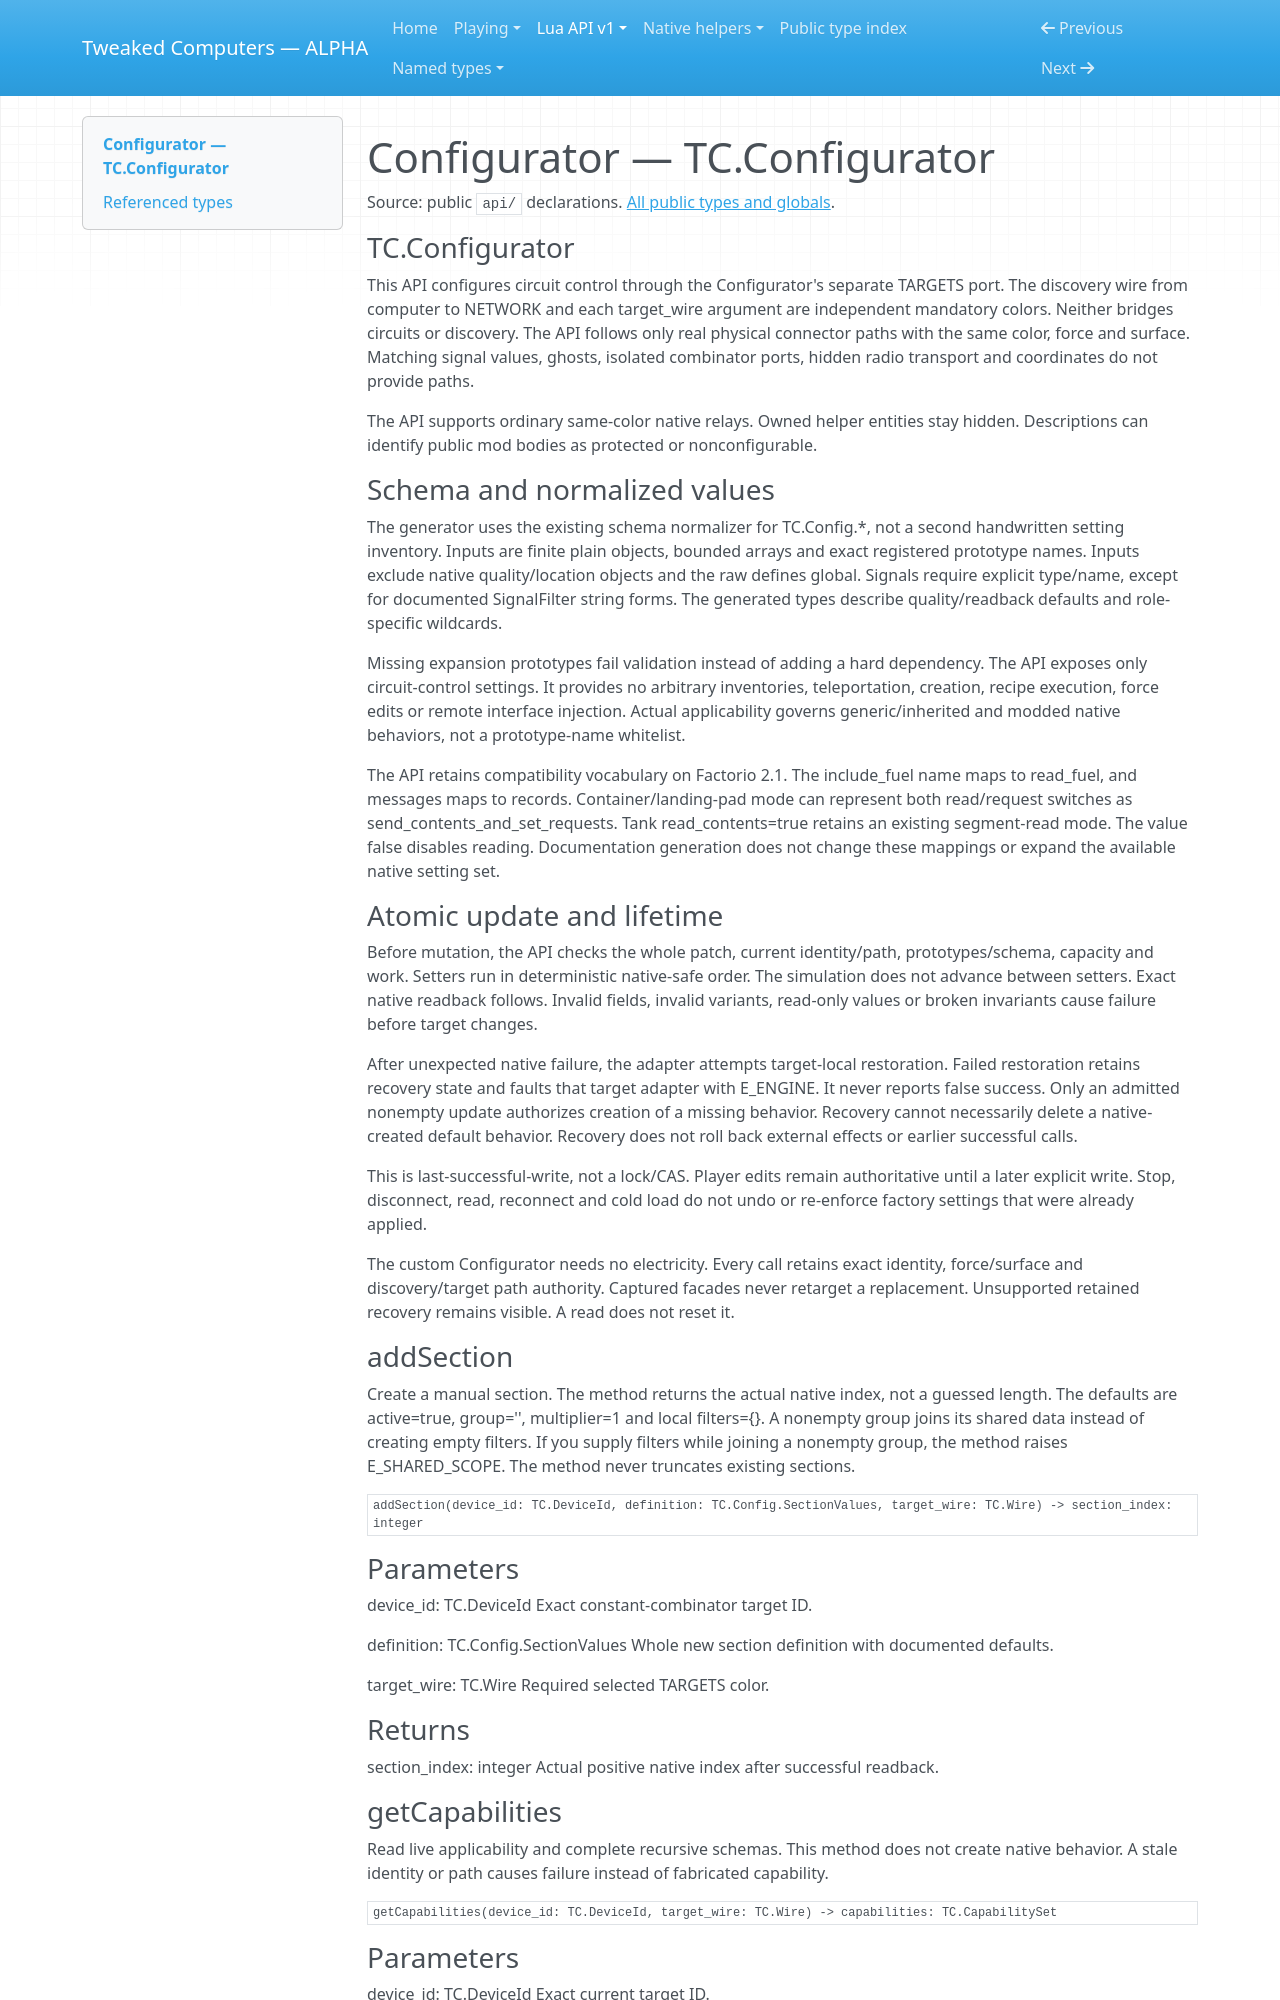

repository: SirEdvin/tweaked-computers · page: api/configurator/index.html · generator: mkdocs

<!-- Generated by tools/player_docs.py from api/**/*.d.lua; do not edit. -->

<a id="configurator-factory-circuit-settings"></a>
<a id="complete-methods"></a>
<a id="device-and-schema-records"></a>
<a id="read-and-patch"></a>
<a id="constant-combinator-sections"></a>
<a id="bounds-programs-and-troubleshooting"></a>

# Configurator — TC.Configurator

Source: public `api/` declarations. [All public types and globals](types.md).

<a id="symbol-TC.Configurator"></a>

### TC.Configurator

This API configures circuit control through the Configurator's separate TARGETS port.
The discovery wire from computer to NETWORK and each target_wire argument
are independent mandatory colors. Neither bridges circuits or discovery.
The API follows only real physical connector paths with the same color, force and surface.
Matching signal values, ghosts, isolated combinator ports, hidden radio transport
and coordinates do not provide paths.

The API supports ordinary same-color native relays.
Owned helper entities stay hidden.
Descriptions can identify public mod bodies as protected or nonconfigurable.

### Schema and normalized values

The generator uses the existing schema normalizer for TC.Config.*, not a second
handwritten setting inventory. Inputs are finite plain objects, bounded arrays
and exact registered prototype names. Inputs exclude native quality/location
objects and the raw defines global. Signals require explicit type/name,
except for documented SignalFilter string forms.
The generated types describe quality/readback defaults and role-specific wildcards.

Missing expansion prototypes fail validation instead of adding a hard dependency.
The API exposes only circuit-control settings.
It provides no arbitrary inventories, teleportation, creation, recipe execution,
force edits or remote interface injection.
Actual applicability governs generic/inherited and modded native behaviors,
not a prototype-name whitelist.

The API retains compatibility vocabulary on Factorio 2.1.
The include_fuel name maps to read_fuel, and messages maps to records.
Container/landing-pad mode can represent both read/request switches as send_contents_and_set_requests.
Tank read_contents=true retains an existing segment-read mode.
The value false disables reading.
Documentation generation does not change these mappings or expand the available native setting set.

### Atomic update and lifetime

Before mutation, the API checks the whole patch, current identity/path,
prototypes/schema, capacity and work. Setters run in deterministic native-safe order.
The simulation does not advance between setters. Exact native readback follows.
Invalid fields, invalid variants, read-only values or broken invariants cause
failure before target changes.

After unexpected native failure, the adapter attempts target-local restoration.
Failed restoration retains recovery state
and faults that target adapter with E_ENGINE. It never reports false success.
Only an admitted nonempty update authorizes creation of a missing behavior.
Recovery cannot necessarily delete a native-created default behavior.
Recovery does not roll back external effects or earlier successful calls.

This is last-successful-write, not a lock/CAS.
Player edits remain authoritative until a later explicit write.
Stop, disconnect, read, reconnect and cold load do not undo or re-enforce
factory settings that were already applied.

The custom Configurator needs no electricity. Every call retains exact identity,
force/surface and discovery/target path authority.
Captured facades never retarget a replacement.
Unsupported retained recovery remains visible. A read does not reset it.
